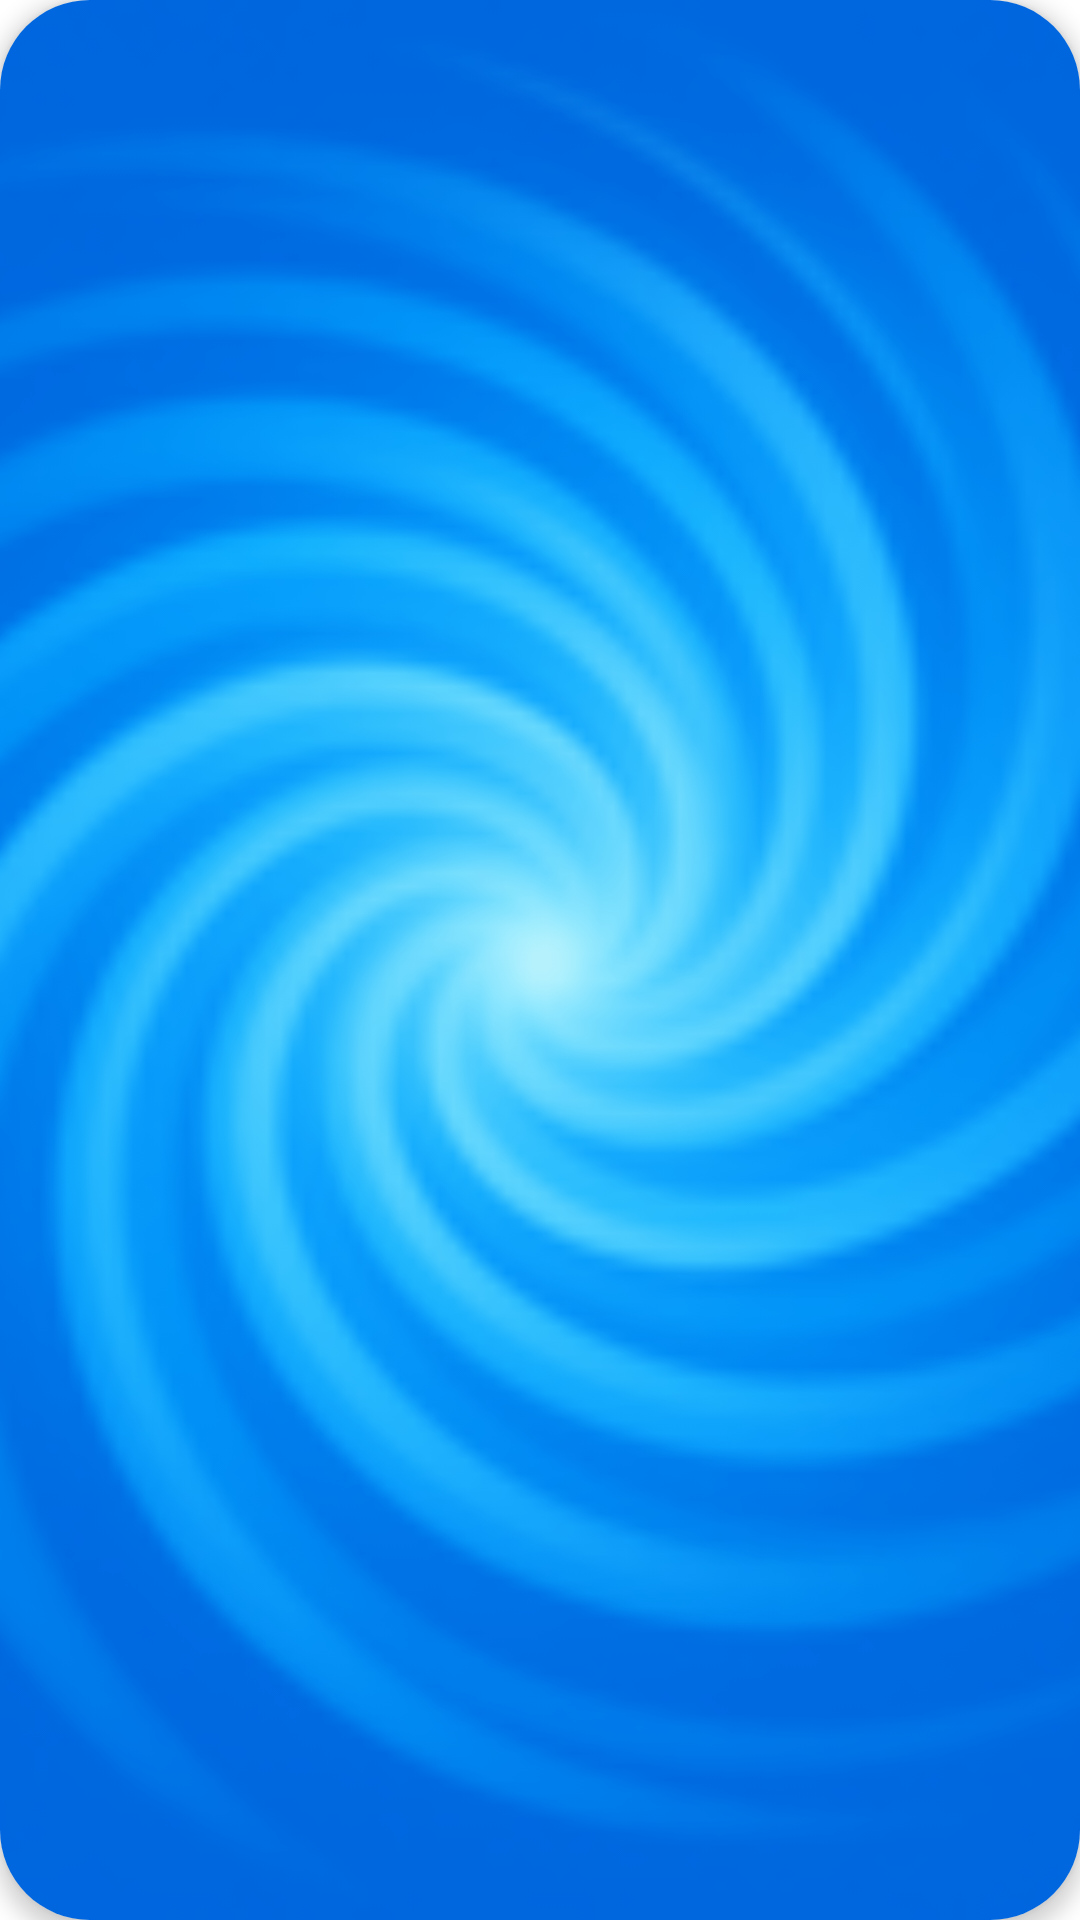

The Android layout XML behind this screen, and the referenced resources:
<!-- AndroidManifest.xml: application theme Theme.BubbleOverlay -->
<!-- res/layout/bubble_layout.xml -->
<?xml version="1.0" encoding="utf-8"?>
<com.google.android.material.card.MaterialCardView
    xmlns:android="http://schemas.android.com/apk/res/android"
    xmlns:app="http://schemas.android.com/apk/res-auto"
    android:id="@+id/bubble_root"
    android:layout_width="60dp"
    android:layout_height="60dp"
    app:cardCornerRadius="30dp"
    app:cardElevation="4dp">

    <ImageView
        android:id="@+id/bubble_icon"
        android:layout_width="match_parent"
        android:layout_height="match_parent"
        android:scaleType="centerCrop"
        android:src="@mipmap/ic_launcher"/>

</com.google.android.material.card.MaterialCardView>
<!-- resources referenced by this layout -->
<resources>
  <!-- mipmap ic_launcher: png bitmap (mipmap-hdpi, 6952 bytes) -->
  <style name="Theme.BubbleOverlay" parent="Theme.MaterialComponents.DayNight.DarkActionBar">
          <item name="colorPrimary">@color/purple_500</item>
          <item name="colorPrimaryVariant">@color/purple_700</item>
          <item name="colorOnPrimary">@color/white</item>
          <item name="colorSecondary">@color/teal_200</item>
          <item name="colorSecondaryVariant">@color/teal_700</item>
          <item name="colorOnSecondary">@color/black</item>
          <item name="android:statusBarColor">?attr/colorPrimaryVariant</item>
      </style>
  <!-- not gathered from this repository: default colours our renderer supplied (Android Studio template values) -->
  <color name="purple_500">#FF6200EE</color>
  <color name="purple_700">#FF3700B3</color>
  <color name="teal_200">#FF03DAC5</color>
  <color name="teal_700">#FF018786</color>
  <color name="black">#FF000000</color>
  <color name="white">#FFFFFFFF</color>
</resources>
